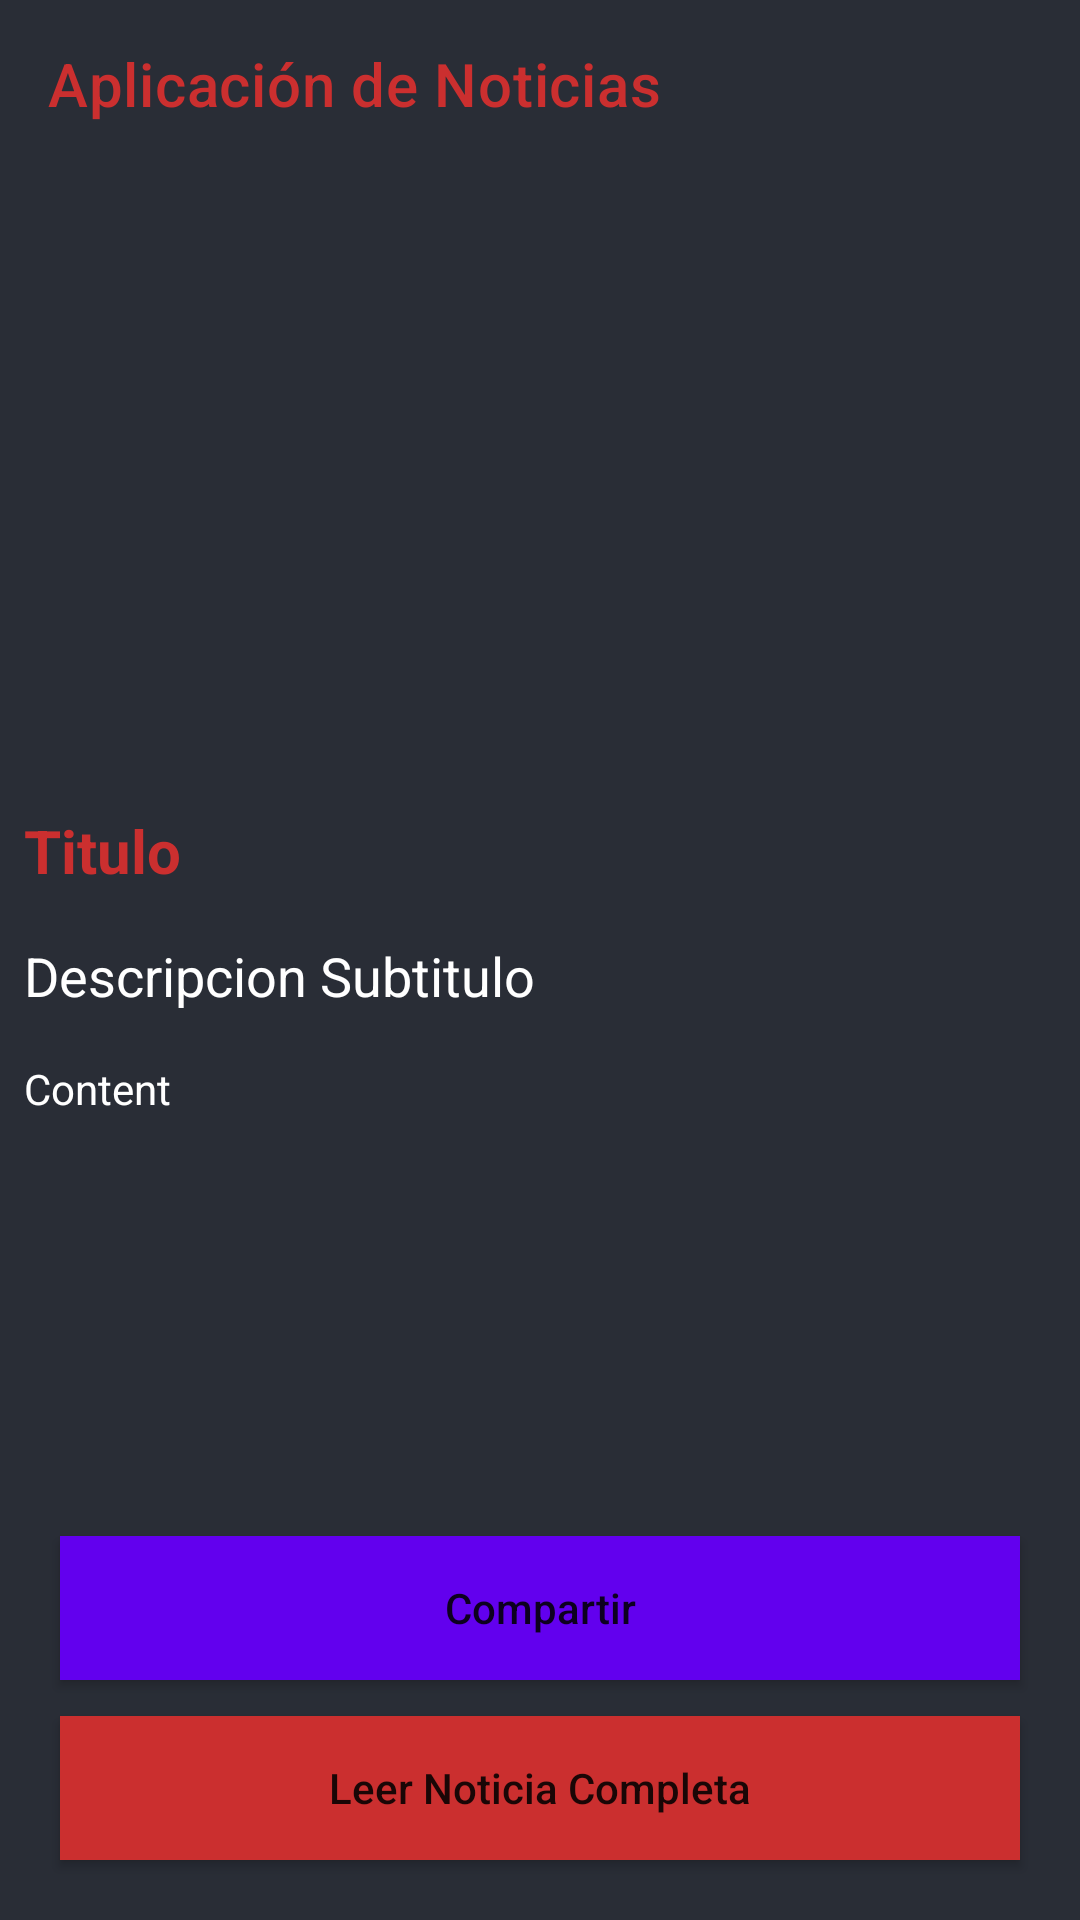

Android layout source for this screen:
<!-- AndroidManifest.xml: application theme Theme.Noticias -->
<!-- res/layout/activity_noticia_en_detalle.xml -->
<?xml version="1.0" encoding="utf-8"?>
<RelativeLayout xmlns:android="http://schemas.android.com/apk/res/android"
    xmlns:app="http://schemas.android.com/apk/res-auto"
    xmlns:tools="http://schemas.android.com/tools"
    android:layout_width="match_parent"
    android:layout_height="match_parent"
    android:background="@color/black_shade"
    tools:context=".NoticiaEnDetalle">

    <androidx.appcompat.widget.Toolbar
        android:layout_width="match_parent"
        android:layout_height="wrap_content"
        android:background="@color/black_shade"
        app:titleTextColor="@color/red"
        android:id="@+id/toolbar"
        app:title="Aplicación de Noticias"
        />

    <ScrollView
        android:layout_width="match_parent"
        android:layout_above="@id/idBtnLeerNoticias"
        android:layout_height="match_parent"
        android:layout_below="@id/toolbar"
        >
        <RelativeLayout
            android:layout_width="match_parent"
            android:layout_height="match_parent"
            >

            <ImageView
                android:layout_width="match_parent"
                android:layout_height="200dp"
                android:scaleType="centerCrop"
                android:id="@+id/idIVNoticias"
                android:layout_margin="3dp"
                android:padding="3dp"
                />

            <TextView
                android:layout_width="match_parent"
                android:layout_height="wrap_content"
                android:text="Titulo"
                android:id="@+id/idTVTituloNoticia"
                android:layout_below="@id/idIVNoticias"
                android:textColor="@color/red"
                android:textStyle="bold"
                android:textSize="20sp"
                android:padding="4dp"
                android:layout_margin="4dp"
                />

            <TextView
                android:layout_width="match_parent"
                android:layout_height="wrap_content"
                android:text="Descripcion Subtitulo"
                android:layout_below="@id/idTVTituloNoticia"
                android:layout_margin="4dp"
                android:padding="4dp"
                android:textColor="@color/white"
                android:id="@+id/idTVSubtituloDesc"
                android:textSize="18sp"
                />

            <TextView
                android:layout_width="match_parent"
                android:layout_height="wrap_content"
                android:layout_below="@id/idTVSubtituloDesc"
                android:id="@+id/idTVContenido"
                android:text="Content"
                android:layout_margin="4dp"
                android:padding="4dp"
                android:textColor="@color/white"
                />

        </RelativeLayout>

    </ScrollView>

    <Button
        android:layout_width="match_parent"
        android:layout_height="wrap_content"
        android:background="@color/red"
        android:id="@+id/idBtnLeerNoticias"
        android:layout_marginStart="20dp"
        android:layout_marginEnd="20dp"
        android:layout_alignParentBottom="true"
        android:layout_marginBottom="20dp"
        app:backgroundTint="@color/red"
        android:text="Leer Noticia Completa"
        android:textAllCaps="false"
        />

    <Button
        android:id="@+id/idbtnCompartir"
        android:layout_width="match_parent"
        android:layout_height="wrap_content"
        android:layout_alignParentBottom="true"
        android:layout_centerHorizontal="true"
        android:layout_marginStart="20dp"
        android:layout_marginEnd="20dp"
        android:layout_marginBottom="80dp"
        android:background="@color/purple_500"
        android:text="Compartir"
        android:textAllCaps="false"
        app:backgroundTint="@color/purple_500" />

    <ImageView
        android:id="@+id/imageView"
        android:layout_width="47dp"
        android:layout_height="42dp"
        android:layout_alignBottom="@+id/toolbar"
        android:layout_alignParentStart="true"
        android:layout_alignParentTop="true"
        android:layout_alignParentEnd="true"
        android:layout_marginStart="344dp"
        android:layout_marginTop="8dp"
        android:layout_marginEnd="21dp"
        android:layout_marginBottom="6dp"
        app:srcCompat="@drawable/noticias" />

</RelativeLayout>
<!-- resources referenced by this layout -->
<resources>
  <color name="black_shade">#292D36</color>
  <color name="purple_500">#FF6200EE</color>
  <color name="red">#cb2f2f</color>
  <color name="white">#FFFFFFFF</color>
  <!-- drawable noticias: vector/xml drawable (drawable, 7024 chars, omitted) -->
  <style name="Theme.Noticias" parent="Theme.MaterialComponents.DayNight.NoActionBar">
          
          <item name="colorPrimary">@color/purple_500</item>
          <item name="colorPrimaryVariant">@color/purple_700</item>
          <item name="colorOnPrimary">@color/white</item>
          
          <item name="colorSecondary">@color/teal_200</item>
          <item name="colorSecondaryVariant">@color/teal_700</item>
          <item name="colorOnSecondary">@color/black</item>
          
          <item name="android:statusBarColor">?attr/colorPrimaryVariant</item>
          
      </style>
  <color name="purple_700">#292D36</color>
  <color name="teal_200">#FF03DAC5</color>
  <color name="teal_700">#FF018786</color>
  <color name="black">#FF000000</color>
</resources>
